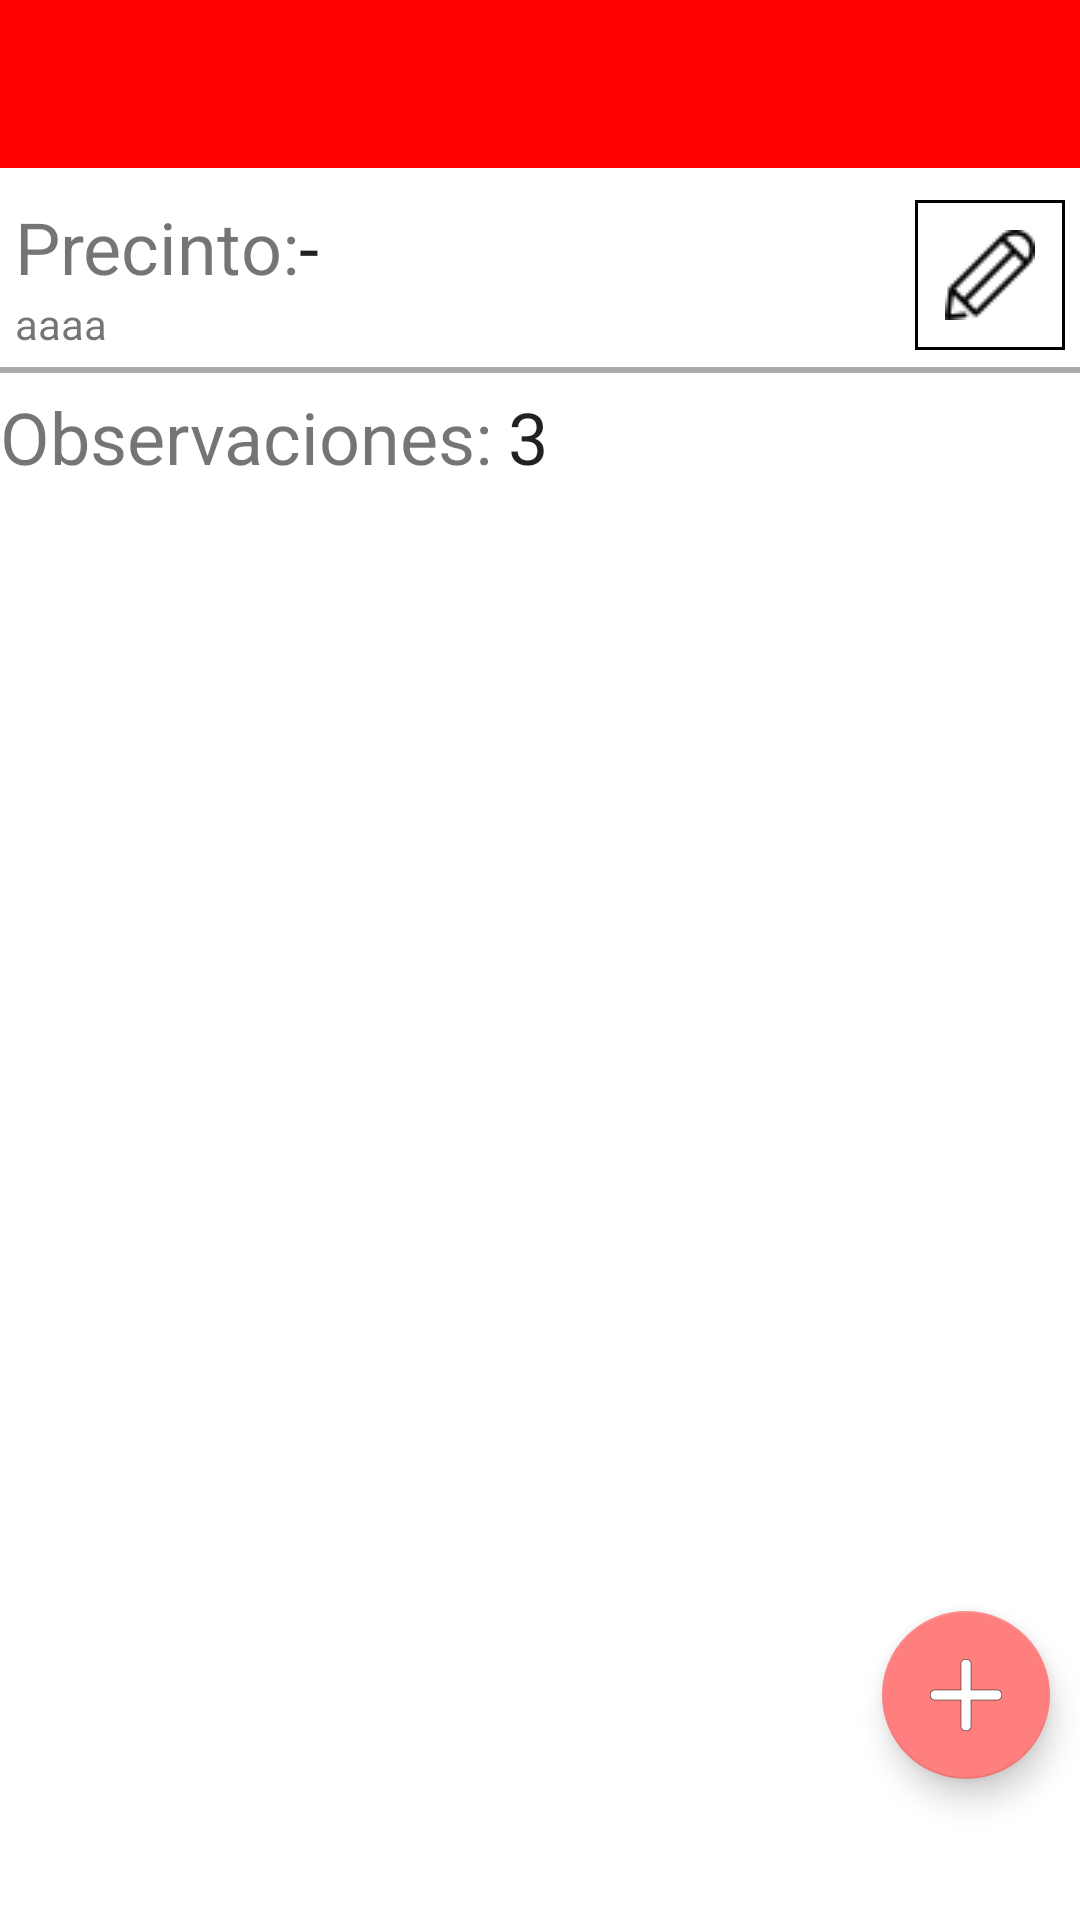

Layout XML and referenced resources for this Android screen:
<!-- AndroidManifest.xml: application theme AppTheme -->
<!-- res/layout/activity_revision.xml -->
<?xml version="1.0" encoding="utf-8"?>
<RelativeLayout xmlns:android="http://schemas.android.com/apk/res/android"
    xmlns:app="http://schemas.android.com/apk/res-auto"
    android:layout_width="match_parent"
    android:layout_height="match_parent"
    android:background="@android:color/white"
   >


    <include
        android:layout_width="match_parent"
        android:layout_height="wrap_content"
        layout="@layout/toolbar_main"
        android:layout_gravity="center_horizontal"
        android:layout_alignParentTop="true"
        android:layout_alignParentLeft="true"
        android:layout_alignParentStart="true"
        android:layout_alignParentRight="true"
        android:layout_alignParentEnd="true"

        android:id="@+id/include" />


    <android.support.design.widget.FloatingActionButton
        android:id="@+id/fbtnAddObs"
        android:src="@drawable/img_add"
        app:backgroundTint="@color/colorAccent"
        android:layout_width="wrap_content"
        android:layout_height="wrap_content"
        android:layout_alignParentBottom="true"
        android:layout_alignParentRight="true"
        android:layout_alignParentEnd="true"
        android:layout_marginRight="10dp"
        android:layout_marginBottom="47dp" />


    <RelativeLayout
        android:orientation="horizontal"
        android:layout_width="match_parent"
        android:layout_height="wrap_content"
        android:layout_marginTop="10dp"
        android:layout_below="@+id/include"
        android:layout_alignLeft="@+id/include"
        android:layout_alignStart="@+id/include"
        android:id="@+id/relativeLayout">

        <TextView
            android:layout_width="wrap_content"
            android:layout_height="wrap_content"

            android:text="Precinto:"
            android:id="@+id/tvTitlePrecinto"
            android:textSize="24sp"
            android:layout_marginLeft="5dp"
            android:layout_gravity="center"
            android:layout_alignTop="@+id/imgBtnEdit"
            android:layout_alignParentLeft="true"
            android:layout_alignParentStart="true" />



        <ImageButton
            android:layout_width="wrap_content"
            android:layout_height="wrap_content"
            android:id="@+id/imgBtnEdit"
            android:src="@drawable/img_edit"
            android:layout_marginRight="5dp"
            android:background="@drawable/selector_button_default"
            android:layout_centerVertical="true"
            android:layout_alignParentRight="true"
            android:layout_alignParentEnd="true" />

        <TextView
            android:layout_width="wrap_content"
            android:layout_height="wrap_content"
            android:textAppearance="?android:attr/textAppearanceLarge"
            android:text="-"
            android:id="@+id/tvPrecinto"
            android:textSize="24sp"
            android:layout_gravity="center"
            android:layout_alignParentTop="true"
            android:layout_toRightOf="@+id/tvTitlePrecinto"
            android:layout_toEndOf="@+id/tvTitlePrecinto" />

        <TextView
            android:layout_width="wrap_content"
            android:layout_height="wrap_content"
            android:textAppearance="?android:attr/textAppearanceSmall"
            android:text="aaaa"
            android:id="@+id/tvUltimoPrecinto"
            android:layout_below="@+id/tvTitlePrecinto"
            android:layout_alignLeft="@+id/tvTitlePrecinto"
            android:layout_alignStart="@+id/tvTitlePrecinto" />

    </RelativeLayout>

    <LinearLayout
        android:layout_width="match_parent"
        android:layout_height="wrap_content"
        android:orientation="horizontal"
        android:layout_below="@+id/view"
        android:layout_alignLeft="@+id/view"
        android:layout_alignStart="@+id/view"
        android:id="@+id/linearLayout">

        <TextView
            android:layout_width="wrap_content"
            android:layout_height="wrap_content"
            android:layout_marginTop="5dp"
            android:text="Observaciones:"
            android:id="@+id/tvTitleObservaciones"
            android:textSize="24sp" />

        <TextView
            android:layout_width="wrap_content"
            android:layout_height="wrap_content"
            android:layout_marginTop="5dp"
            android:layout_marginLeft="5dp"
            android:text="3"
            android:id="@+id/tvCantObservaciones"
            android:textAppearance="?android:attr/textAppearanceLarge"
            android:textSize="24sp" />


    </LinearLayout>





    <View
        android:layout_width="match_parent"
        android:layout_marginTop="5dp"
        android:layout_height="2dp"
        android:background="@android:color/darker_gray"
        android:layout_below="@+id/relativeLayout"
        android:layout_alignLeft="@+id/relativeLayout"
        android:layout_alignStart="@+id/relativeLayout"
        android:id="@+id/view" />

    <ListView
        android:layout_width="match_parent"
        android:layout_height="wrap_content"
        android:id="@+id/lvObservaciones"
        android:layout_gravity="center_horizontal"
        android:layout_below="@+id/linearLayout"
        android:layout_alignLeft="@+id/linearLayout"
        android:layout_alignStart="@+id/linearLayout"
        android:divider="@color/colorGray"
        android:dividerHeight="5.0sp"
        />







</RelativeLayout>
<!-- res/layout/toolbar_main.xml (included above) -->
<?xml version="1.0" encoding="utf-8"?>
<LinearLayout xmlns:android="http://schemas.android.com/apk/res/android"
    android:orientation="vertical" android:layout_width="match_parent"
    android:layout_height="match_parent">


    <android.support.v7.widget.Toolbar
        xmlns:android="http://schemas.android.com/apk/res/android"
        android:id="@+id/toolbar"
        android:layout_width="match_parent"
        android:layout_height="wrap_content"
        android:theme="@style/ToolbarTheme"
        android:background="?attr/colorPrimary"/>

</LinearLayout>
<!-- resources referenced by this layout -->
<resources>
  <color name="colorAccent">#FF7E7E</color>
  <color name="colorGray">#FFE1E1</color>
  <!-- drawable img_add: png bitmap (drawable-hdpi, 849 bytes) -->
  <!-- drawable img_edit: png bitmap (drawable-mdpi, 545 bytes) -->
  <!-- drawable selector_button_default (drawable) -->
  <?xml version="1.0" encoding="utf-8"?>
  <selector xmlns:android="http://schemas.android.com/apk/res/android">
      <item android:state_pressed="true">
          <shape android:shape="rectangle">
  
              <gradient android:startColor="@color/colorAccent" android:endColor="@color/colorAccent" android:angle="180"/>
              <padding android:left="10.0dip" android:top="10.0dip"
                  android:right="10.0dip" android:bottom="10.0dip"/>
              <stroke android:width="1.0dip" android:color="#7d0000"/>
          </shape>
      </item>
      <item android:state_pressed="false">
          <shape android:shape="rectangle">
  
              <gradient android:startColor="#FFFFFF" android:endColor="#FFFFFF" />
              <padding android:left="10.0dip" android:top="10.0dip"
                  android:right="10.0dip" android:bottom="10.0dip"/>
              <stroke android:width="1.0dip" android:color="#000000"/>
          </shape>
      </item>
  
  </selector>
  <style name="ToolbarTheme" parent="@style/ThemeOverlay.AppCompat.Dark.ActionBar">
          
          <item name="android:textColorPrimary">@android:color/white</item>
          
          <item name="actionMenuTextColor">@android:color/white</item>
          
          <item name="colorAccent">@android:color/holo_red_dark</item>
          
          <item name="colorControlNormal">@android:color/white</item>
          
          <item name="colorControlActivated">@android:color/white</item>
          
          <item name="colorControlHighlight">@color/colorPrimary</item>
  
          
          
      </style>
  <style name="AppTheme" parent="Theme.AppCompat.Light.NoActionBar">
  
          
          <item name="windowActionBar">false</item>
          <item name="windowNoTitle">true</item>
          
          <item name="colorPrimary">@color/colorPrimary</item>
          <item name="colorPrimaryDark">@color/colorPrimaryDark</item>
          <item name="colorAccent">@color/colorAccent</item>
      </style>
  <color name="colorPrimary">#FF0000</color>
  <color name="colorPrimaryDark">#EF1F1F</color>
</resources>
